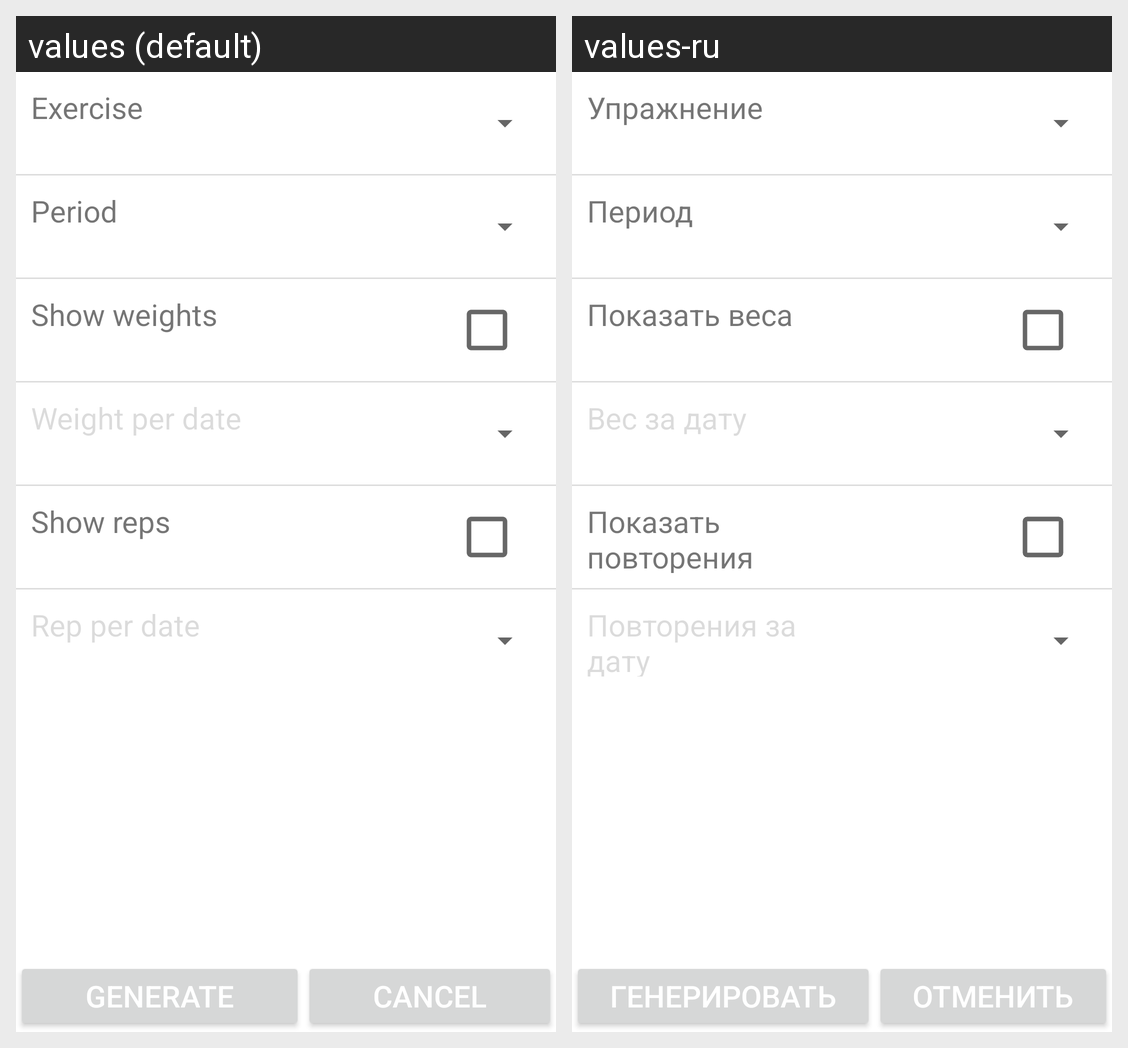

The Android screen above is rendered under two locales of the same app. Produce the string resources it draws, with the default and per-locale values.
Android screen res/layout/report_configurator.xml rendered under 2 locales, left to right: values (default), values-ru. Device: Nexus 5 (rendered at 1080×1920; each locale shown at half size, 540×960, under a caption strip naming it); theme AppTheme.
Strings drawn on this screen, with the default value and each locale's value (text and hints the layout hard-codes, and strings that could not be matched under every locale, appear in the picture but are not listed):

exercise
  values: Exercise
  values-ru: Упражнение

period
  values: Period
  values-ru: Период

show_weights
  values: Show weights
  values-ru: Показать веса

weight_per_date
  values: Weight per date
  values-ru: Вес за дату

show_reps
  values: Show reps
  values-ru: Показать повторения

reps_per_date
  values: Rep per date
  values-ru: Повторения за дату

generate
  values: Generate
  values-ru: Генерировать

cancel
  values: Cancel
  values-ru: Отменить
